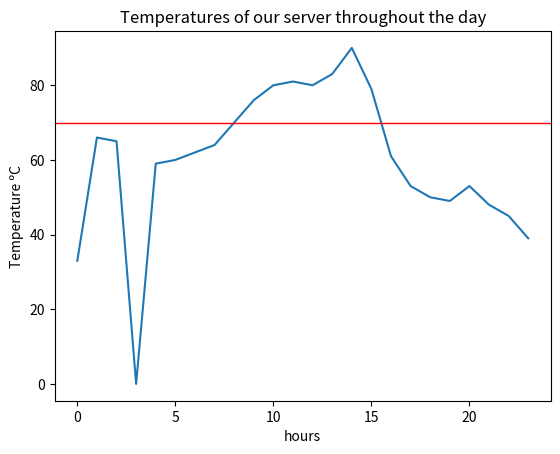

Write Python code to recreate this figure.
# import
import matplotlib.pyplot as plt
%matplotlib inline

# axis x, axis y
y = [33,66,65,0,59,60,62,64,70,76,80,81,80,83,90,79,61,53,50,49,53,48,45,39]
x = list(range(len(y)))

# plot
plt.plot(x, y)
plt.axhline(y=70, linewidth=1, color='r')
plt.xlabel('hours')
plt.ylabel('Temperature ºC')
plt.title('Temperatures of our server throughout the day')

# assign a variable to the list of temperatures
temperatures_C = [33,66,65,0,59,60,62,64,70,76,80,81,80,83,90,79,61,53,50,49,53,48,45,39]

# 1. Calculate the minimum of the list and print the value using print()
minimum=min(temperatures_C)
print("minimum =",minimum)

# 2. Calculate the maximum of the list and print the value using print()
maximum=max(temperatures_C)
print("maximum =",maximum)

# 3. Items in the list that are greater than 70ºC and print the result
hightemp=[]
for i in temperatures_C:
    if i>=70:
        hightemp.append(i)

print("temperatures higher or equal than 70ºC", hightemp)
        
        

# 4. Calculate the mean temperature throughout the day and print the result
average=sum(temperatures_C)/len(temperatures_C)
print("mean =",average)

# 5.1 Solve the fault in the sensor by estimating a value

point1=temperatures_C[2]
point2=temperatures_C[4]
position1=2
position2=4

# linear interpolation
fault=(point1)+(3-2)*((point2-point1)/position2-position1)

print("Estimation of the temperature at 03:00 on the list =", fault)

# 5.2 Update of the estimated value at 03:00 on the list
temperatures_new=[]
for i in range(0,len(temperatures_C)):
    if i==3:
        temperatures_new.insert(i,fault)
    else:
        temperatures_new.insert(i,temperatures_C[i])
    
print("Corrected temperatures after estimation: ", temperatures_new)

# Bonus: convert the list of ºC to ºFarenheit
Far=[]
for i in temperatures_new:
    Far.append(32+i*1.8)
print("temperatures in Fahrenheit grades= ",Far)
    
    
    

# Print True or False depending on whether you would change the cooling system or not
counter1=0
counter2=0
counter3=0
for i in temperatures_C:
    if i>=70:
        counter1+=1
    if i>80:
        counter2=1
    if average>65:
        counter3=1

if counter1>4 or counter2==1 or counter3==1:
    print("TRUE")
else:
    print("FALSE")

# 1. We want the hours (not the temperatures) whose temperature exceeds 70ºC

hours=[]
for i in range(0,len(temperatures_C)):
    if temperatures_C[i]>=70:
        hours.append(i)
print(hours)

# 2. Condition that those hours are more than 4 consecutive and consecutive, not simply the sum of the whole set. Is this condition met?
counter=0
for i in range(3,len(temperatures_C)):
    if temperatures_C[i]>=70 and temperatures_C[i-1]>=70 and temperatures_C[i-2]>=70 and temperatures_C[i-3]>=70:
        counter=1
if counter==1:
    print("TRUE")
else:
    print("FALSE")
    


# 3. Average of each of the lists (ºC and ºF). How they relate?
average1=sum(temperatures_new)/len(temperatures_new)
print("mean temperature (ºC) =",average1)

average2=sum(Far)/len(Far)
print("mean temperature (ºC) =",average2)

# the relation F=32+1.8*T remains between the averages of both set of temperatures
32+average1*1.8

# 4. Standard deviation of each of the lists. How they relate?

import statistics
import math
st1=statistics.stdev(temperatures_new)
st2=statistics.stdev(Far)

print(st1)
print(st2)


